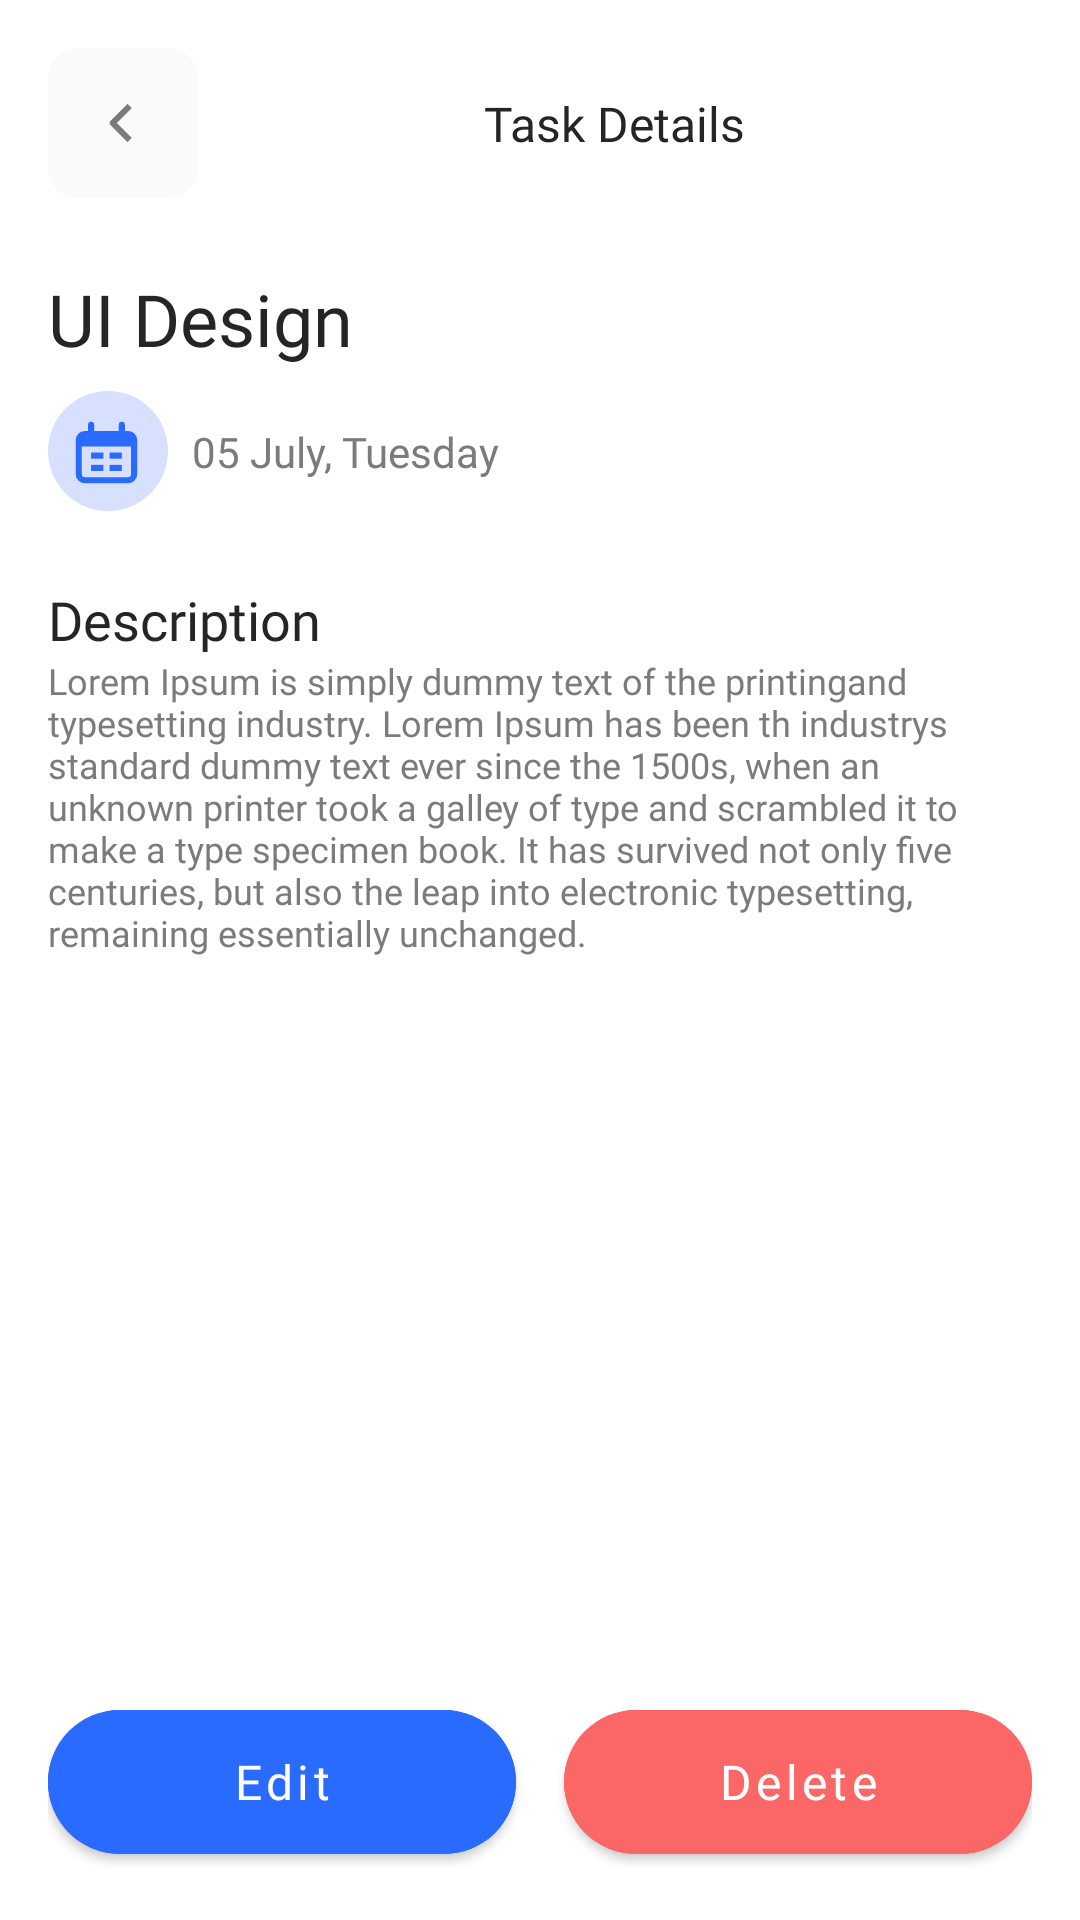

Layout XML and referenced resources for this Android screen:
<!-- AndroidManifest.xml: application theme Theme.MyTask -->
<!-- res/layout/activity_task_detail.xml -->
<?xml version="1.0" encoding="utf-8"?>
<androidx.constraintlayout.widget.ConstraintLayout
    xmlns:android="http://schemas.android.com/apk/res/android"
    xmlns:app="http://schemas.android.com/apk/res-auto"
    xmlns:tools="http://schemas.android.com/tools"
    android:layout_width="match_parent"
    android:layout_height="match_parent"
    android:padding="16dp"
    tools:context=".ui.TaskDetailActivity">

    <ImageButton
        android:id="@+id/btn_kembali"
        android:layout_width="50dp"
        android:layout_height="50dp"
        android:background="@drawable/icon_back"
        app:layout_constraintStart_toStartOf="parent"
        app:layout_constraintTop_toTopOf="parent" />

    <TextView
        android:layout_width="wrap_content"
        android:layout_height="wrap_content"
        android:layout_centerHorizontal="true"
        android:fontFamily="@font/poppins_semibold"
        android:text="Task Details"
        android:textColor="@color/black_01"
        android:textSize="16sp"
        app:layout_constraintBottom_toBottomOf="@+id/btn_kembali"
        app:layout_constraintEnd_toEndOf="parent"
        app:layout_constraintStart_toEndOf="@+id/btn_kembali"
        app:layout_constraintTop_toTopOf="@+id/btn_kembali" />


    <TextView
        android:id="@+id/tv_name_task"
        android:layout_width="wrap_content"
        android:layout_height="wrap_content"
        android:layout_centerHorizontal="true"
        android:layout_marginTop="24dp"
        android:fontFamily="@font/poppins_semibold"
        android:text="UI Design"
        android:textColor="@color/black_01"
        android:textSize="24sp"
        app:layout_constraintStart_toStartOf="parent"
        app:layout_constraintTop_toBottomOf="@+id/btn_kembali" />

    <TextView
        android:id="@+id/tv_kategori"
        android:layout_width="wrap_content"
        android:layout_height="wrap_content"
        app:layout_constraintBottom_toBottomOf="@+id/tv_name_task"
        app:layout_constraintEnd_toEndOf="parent"
        app:layout_constraintTop_toTopOf="@+id/tv_name_task"
        android:fontFamily="@font/poppins_medium"
        android:textColor="@color/blue"
        android:textSize="16sp"
        tools:text="Kategori" />

    <ImageButton
        android:id="@+id/img_icon_date"
        android:layout_width="40dp"
        android:layout_height="40dp"
        android:background="@drawable/icon_calender_circle"
        android:layout_marginTop="8dp"
        app:layout_constraintStart_toStartOf="parent"
        app:layout_constraintTop_toBottomOf="@+id/tv_name_task" />

    <TextView
        android:id="@+id/tv_date"
        android:layout_width="wrap_content"
        android:layout_height="wrap_content"
        android:fontFamily="@font/poppins"
        android:text="05 July, Tuesday"
        android:textColor="@color/gray"
        android:textSize="14sp"
        android:layout_marginStart="8dp"
        app:layout_constraintBottom_toBottomOf="@+id/img_icon_date"
        app:layout_constraintStart_toEndOf="@+id/img_icon_date"
        app:layout_constraintTop_toTopOf="@+id/img_icon_date" />

    <TextView
        android:id="@+id/tv_ds"
        android:layout_width="wrap_content"
        android:layout_height="wrap_content"
        android:layout_centerHorizontal="true"
        android:fontFamily="@font/poppins_semibold"
        android:text="Description"
        android:textColor="@color/black_01"
        android:layout_marginTop="24dp"
        android:textSize="18sp"
        app:layout_constraintStart_toStartOf="parent"
        app:layout_constraintTop_toBottomOf="@+id/img_icon_date" />

    <TextView
        android:id="@+id/tv_description"
        android:layout_width="wrap_content"
        android:layout_height="wrap_content"
        android:fontFamily="@font/poppins"
        android:text="@string/description"
        android:textColor="@color/gray"
        android:textSize="12sp"
        app:layout_constraintStart_toStartOf="parent"
        app:layout_constraintTop_toBottomOf="@+id/tv_ds" />

    <LinearLayout
        android:layout_width="match_parent"
        android:layout_height="wrap_content"
        android:orientation="horizontal"
        android:weightSum="2"
        app:layout_constraintBottom_toBottomOf="parent"
        app:layout_constraintEnd_toEndOf="parent"
        app:layout_constraintStart_toStartOf="parent">

        <com.google.android.material.button.MaterialButton
            android:id="@+id/btn_edit"
            android:layout_width="0dp"
            android:layout_height="60dp"
            android:layout_weight="1"
            android:backgroundTint="@color/blue"
            app:cornerRadius="30dp"
            android:layout_marginEnd="8dp"
            android:fontFamily="@font/poppins_medium"
            android:text="Edit"
            android:textAllCaps="false"
            android:textSize="16sp" />



        <com.google.android.material.button.MaterialButton
            android:id="@+id/btn_delete"
            android:layout_width="0dp"
            android:layout_height="60dp"
            android:layout_weight="1"
            android:backgroundTint="@color/danger"
            app:cornerRadius="30dp"
            android:layout_marginStart="8dp"
            android:fontFamily="@font/poppins_medium"
            android:text="Delete"
            android:textAllCaps="false"
            android:textSize="16sp" />


    </LinearLayout>






</androidx.constraintlayout.widget.ConstraintLayout>
<!-- resources referenced by this layout -->
<resources>
  <color name="black_01">#252525</color>
  <color name="blue">#296BFF</color>
  <color name="danger">#FB6767</color>
  <color name="gray">#7B7B7B</color>
  <!-- drawable icon_back (drawable) -->
  <vector xmlns:android="http://schemas.android.com/apk/res/android"
      android:width="50dp"
      android:height="50dp"
      android:viewportWidth="50"
      android:viewportHeight="50">
    <path
        android:pathData="M10,0L40,0A10,10 0,0 1,50 10L50,40A10,10 0,0 1,40 50L10,50A10,10 0,0 1,0 40L0,10A10,10 0,0 1,10 0z"
        android:fillColor="#FAFAFA"/>
    <path
        android:pathData="M20.843,24.289L26.5,18.632L27.914,20.046L22.964,24.996L27.914,29.946L26.5,31.36L20.843,25.703C20.656,25.515 20.55,25.261 20.55,24.996C20.55,24.731 20.656,24.476 20.843,24.289Z"
        android:fillColor="#7B7B7B"
        android:fillType="evenOdd"/>
  </vector>
  <!-- drawable icon_calender_circle (drawable) -->
  <vector xmlns:android="http://schemas.android.com/apk/res/android"
      android:width="39dp"
      android:height="39dp"
      android:viewportWidth="39"
      android:viewportHeight="39">
    <path
        android:pathData="M19.5,19.5m-19.5,0a19.5,19.5 0,1 1,39 0a19.5,19.5 0,1 1,-39 0"
        android:fillColor="#D7E0FF"/>
    <path
        android:pathData="M26,14H12C10.895,14 10,14.895 10,16V27C10,28.105 10.895,29 12,29H26C27.105,29 28,28.105 28,27V16C28,14.895 27.105,14 26,14Z"
        android:strokeWidth="2"
        android:fillColor="#00000000"
        android:strokeColor="#296BFF"/>
    <path
        android:strokeWidth="1"
        android:pathData="M10.5,17.5C10.503,16.803 10.514,16.283 10.569,15.872C10.635,15.383 10.755,15.124 10.94,14.94C11.124,14.755 11.383,14.635 11.872,14.569C12.376,14.501 13.043,14.5 14,14.5H24C24.957,14.5 25.624,14.501 26.128,14.569C26.617,14.635 26.876,14.755 27.06,14.94C27.245,15.124 27.365,15.383 27.431,15.872C27.486,16.283 27.497,16.803 27.5,17.5H10.5Z"
        android:fillColor="#296BFF"
        android:strokeColor="#296BFF"/>
    <path
        android:pathData="M14,11V14M24,11V14"
        android:strokeWidth="2"
        android:fillColor="#00000000"
        android:strokeColor="#296BFF"
        android:strokeLineCap="round"/>
    <path
        android:strokeWidth="1"
        android:pathData="M14.5,20.5H17.5V21.5H14.5V20.5Z"
        android:fillColor="#000000"
        android:strokeColor="#296BFF"/>
    <path
        android:strokeWidth="1"
        android:pathData="M14.5,24.5H17.5V25.5H14.5V24.5Z"
        android:fillColor="#000000"
        android:strokeColor="#296BFF"/>
    <path
        android:strokeWidth="1"
        android:pathData="M20.5,20.5H23.5V21.5H20.5V20.5Z"
        android:fillColor="#000000"
        android:strokeColor="#296BFF"/>
    <path
        android:strokeWidth="1"
        android:pathData="M20.5,24.5H23.5V25.5H20.5V24.5Z"
        android:fillColor="#000000"
        android:strokeColor="#296BFF"/>
  </vector>
  <string name="description">Lorem Ipsum is simply dummy text of the printingand typesetting industry. Lorem Ipsum has been th industrys standard dummy text ever since the 1500s, when an unknown printer took a galley of type and scrambled it to make a type specimen book. It has survived not only five centuries, but also the leap into electronic typesetting, remaining essentially unchanged.</string>
  <style name="Theme.MyTask" parent="Theme.MaterialComponents.DayNight.NoActionBar">
          
          <item name="colorPrimary">@color/blue</item>
          <item name="colorPrimaryVariant">@color/blue</item>
          <item name="colorOnPrimary">@color/white</item>
          
          <item name="colorSecondary">@color/blue</item>
          <item name="colorSecondaryVariant">@color/blue</item>
          <item name="colorOnSecondary">@color/white</item>
          
          <item name="android:statusBarColor">@android:color/transparent</item>
          
          <item name="android:windowLightStatusBar">true</item>
  
  
  
  
      </style>
  <color name="white">#FFFFFFFF</color>
</resources>
